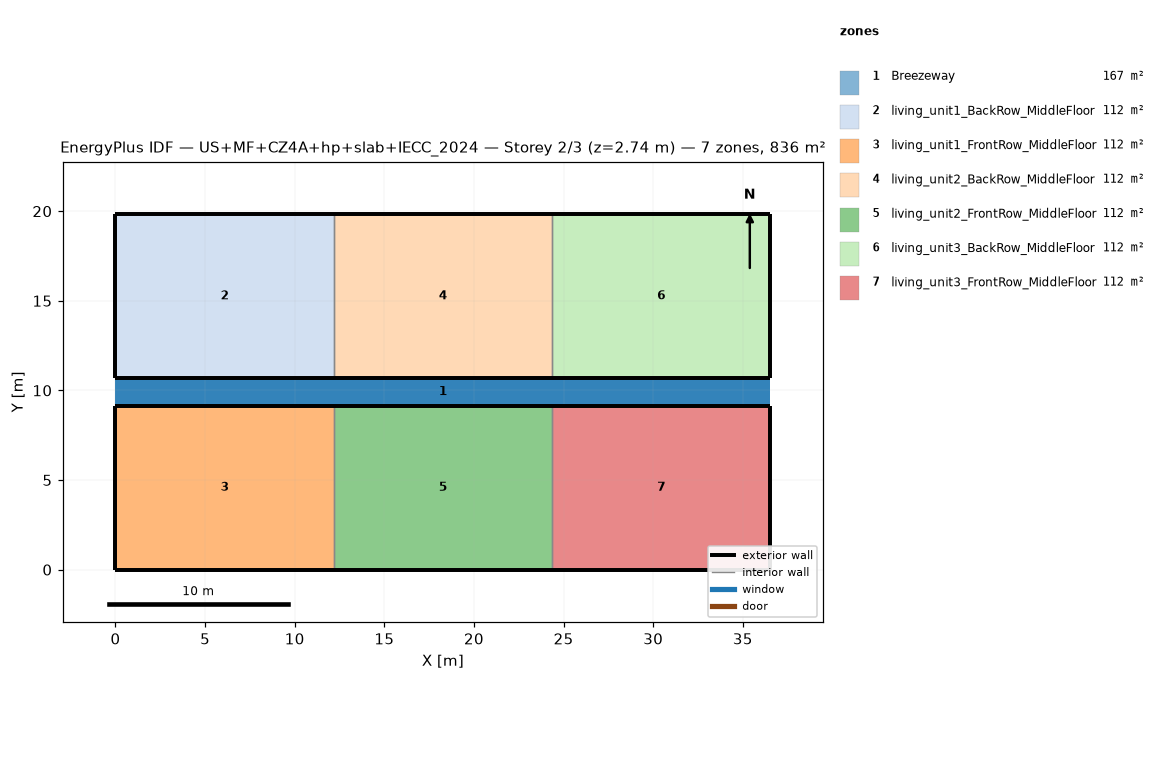
=== STOREY PLAN SPEC (per zone: floor XY polygon, exterior-wall plan segments, windows/doors) ===
zone 1: Breezeway  (167.0 m²)
  floor: (36.54, 9.16) (0.00, 9.16) (0.00, 10.68) (36.54, 10.68)
  floor: (36.54, 9.16) (0.00, 9.16) (0.00, 10.68) (36.54, 10.68)
  floor: (36.54, 9.16) (0.00, 9.16) (0.00, 10.68) (36.54, 10.68)
zone 2: living_unit1_BackRow_MiddleFloor  (111.5 m²)
  floor: (12.18, 10.68) (0.00, 10.68) (0.00, 19.84) (12.18, 19.84)
  exterior wall: (0.00, 10.68) – (12.18, 10.68)  [12.2 m]
  exterior wall: (12.18, 19.84) – (0.00, 19.84)  [12.2 m]
  exterior wall: (0.00, 19.84) – (0.00, 10.68)  [9.2 m]
  interior walls: 1
zone 3: living_unit1_FrontRow_MiddleFloor  (111.5 m²)
  floor: (12.18, 0.00) (0.00, 0.00) (0.00, 9.16) (12.18, 9.16)
  exterior wall: (0.00, 0.00) – (12.18, 0.00)  [12.2 m]
  exterior wall: (12.18, 9.16) – (0.00, 9.16)  [12.2 m]
  exterior wall: (0.00, 9.16) – (0.00, 0.00)  [9.2 m]
  interior walls: 1
zone 4: living_unit2_BackRow_MiddleFloor  (111.5 m²)
  floor: (24.36, 10.68) (12.18, 10.68) (12.18, 19.84) (24.36, 19.84)
  exterior wall: (12.18, 10.68) – (24.36, 10.68)  [12.2 m]
  exterior wall: (24.36, 19.84) – (12.18, 19.84)  [12.2 m]
  interior walls: 2
zone 5: living_unit2_FrontRow_MiddleFloor  (111.5 m²)
  floor: (24.36, 0.00) (12.18, 0.00) (12.18, 9.16) (24.36, 9.16)
  exterior wall: (12.18, 0.00) – (24.36, 0.00)  [12.2 m]
  exterior wall: (24.36, 9.16) – (12.18, 9.16)  [12.2 m]
  interior walls: 2
zone 6: living_unit3_BackRow_MiddleFloor  (111.5 m²)
  floor: (36.54, 10.68) (24.36, 10.68) (24.36, 19.84) (36.54, 19.84)
  exterior wall: (24.36, 10.68) – (36.54, 10.68)  [12.2 m]
  exterior wall: (36.54, 10.68) – (36.54, 19.84)  [9.2 m]
  exterior wall: (36.54, 19.84) – (24.36, 19.84)  [12.2 m]
  interior walls: 1
zone 7: living_unit3_FrontRow_MiddleFloor  (111.5 m²)
  floor: (36.54, 0.00) (24.36, 0.00) (24.36, 9.16) (36.54, 9.16)
  exterior wall: (24.36, 0.00) – (36.54, 0.00)  [12.2 m]
  exterior wall: (36.54, 0.00) – (36.54, 9.16)  [9.2 m]
  exterior wall: (36.54, 9.16) – (24.36, 9.16)  [12.2 m]
  interior walls: 1

=== DERIVED (storey summary) ===
Building: US+MF+CZ4A+hp+slab+IECC_2024
Storey: 2 of 3  (floor level z = 2.74 m)
Storey gross floor area: 836.2 m²
Zones on this storey: 7
  - Breezeway: floor 167.0 m²
  - living_unit1_BackRow_MiddleFloor: floor 111.5 m²; exterior wall 33.5 m (86.9 m²); WWR 0.0%
  - living_unit1_FrontRow_MiddleFloor: floor 111.5 m²; exterior wall 33.5 m (86.9 m²); WWR 0.0%
  - living_unit2_BackRow_MiddleFloor: floor 111.5 m²; exterior wall 24.4 m (63.1 m²); WWR 0.0%
  - living_unit2_FrontRow_MiddleFloor: floor 111.5 m²; exterior wall 24.4 m (63.1 m²); WWR 0.0%
  - living_unit3_BackRow_MiddleFloor: floor 111.5 m²; exterior wall 33.5 m (86.9 m²); WWR 0.0%
  - living_unit3_FrontRow_MiddleFloor: floor 111.5 m²; exterior wall 33.5 m (86.9 m²); WWR 0.0%
Zone adjacency (shared interzone walls):
  - living_unit1_BackRow_MiddleFloor ↔ living_unit2_BackRow_MiddleFloor
  - living_unit1_FrontRow_MiddleFloor ↔ living_unit2_FrontRow_MiddleFloor
  - living_unit2_BackRow_MiddleFloor ↔ living_unit3_BackRow_MiddleFloor
  - living_unit2_FrontRow_MiddleFloor ↔ living_unit3_FrontRow_MiddleFloor